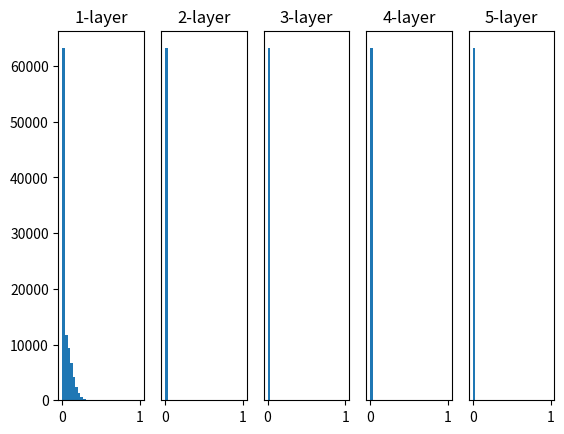

Python code for this plot:
#!/usr/bin/env python3
# -*- coding: utf-8 -*-
"""
Created on Fri May 29 21:48:12 2020

[redacted]
"""


'''
은닉층의 활성화값 분포
'''
import numpy as np
import matplotlib.pyplot as plt


def sigmoid(x):
    return 1 / (1 + np.exp(-x))


def ReLU(x):
    return np.maximum(0, x)


def tanh(x):
    return np.tanh(x)
    
input_data = np.random.randn(1000, 100)  # 1000개의 데이터
node_num = 100  # 각 은닉층의 노드(뉴런) 수
hidden_layer_size = 5  # 은닉층이 5개
activations = {}  # 이곳에 활성화 결과를 저장

x = input_data

for i in range(hidden_layer_size):
    if i != 0:
        x = activations[i-1]

    # 초깃값
        #정규분포
    #w = np.random.randn(node_num, node_num) * 1
    w = np.random.randn(node_num, node_num) * 0.01
        #사비에르 초깃값
    #w = np.random.randn(node_num, node_num) * np.sqrt(1.0 / node_num)
        #He 초깃값
    #w = np.random.randn(node_num, node_num) * np.sqrt(2.0 / node_num)


    a = np.dot(x, w)


    # 활성화 함수
    #z = sigmoid(a)
    z = ReLU(a)
    #z = tanh(a)

    activations[i] = z

for i, a in activations.items():
    plt.subplot(1, len(activations), i+1)
    plt.title(str(i+1) + "-layer")
    if i != 0: plt.yticks([], [])
    # plt.xlim(0.1, 1)
    # plt.ylim(0, 7000)
    plt.hist(a.flatten(), 30, range=(0,1))
plt.show()


'''
표준편차를 0.01로 한 정규분포는 가운데로 치우침
표준편차를 1로 한 정규분포는 끝으로 치우침
사비에르 초깃값을 사용할 경우 각 층에 흐르는 데이터의 양이 적당
'''


'''
활성화 함수로 ReLU를 사용할 때는 He 초깃값을,
sigmoid나 tanh 등의 S자 곡선일 때는 Xavier 초깃값을 쓰는것이 낫다
'''